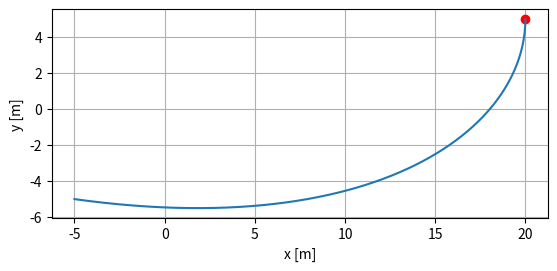

Python code for this plot: (Note: this script raises an exception after producing the figure.)
"""Simulation eines Bootes, welches mit konstanter Geschwindigkeit
auf ein ruhendes Ziel zusteuert. Dabei wird es durch eine Strömung
mit konstanter Geschwindigkeit abgetrieben und der Bootsfahrer richtet
das Boot immer neu auf das ruhende Ziel aus."""

import numpy as np
import matplotlib as mpl
import matplotlib.pyplot as plt
import matplotlib.animation

# Festlegen der Parameter
r0_boot = np.array([-5.0, -5.0])    # Anfangsposition des Bootes [m]
r_ziel = np.array([20.0, 5.0])      # Position des ruhenden Ziels [m]
v_wasser = np.array([0.0, -1.5])    # Geschwindigkeit der Wasserströmung [m/s]
v0_boot = 3.0                       # Betrag der Geschwindigkeit des Boots [m/s]
dt = 0.02                           # Zeitschritt der Simulation [s]

# Anlegen von Listen für die Position, Geschwindigkeit des Bootes
# und der Zeit
r_boot = [r0_boot]
v_boot = []
t = [0]

# Festlegen der Abbruchkriterien
t_max = 500             # Maximale Dauer der Simulation [s]
epsilon = v0_boot * dt   # Abbruch wenn der Abstand kleiner epsilon ist [m]

while True:
    # Berechnen des aktuellen Richtungs- und Geschwindigkeitsvektors 
    delta_r = r_ziel - r_boot[-1]
    v_boot.append(v0_boot * delta_r / np.linalg.norm(delta_r) + v_wasser)

    # Überprüfen der Abbruchkriterien
    if (t[-1] > t_max) or (np.linalg.norm(delta_r) < epsilon):
        break

    # Aktualisieren der Position des Bootes und des Zeitschritts
    r_boot.append(r_boot[-1] + v_boot[-1] * dt)
    t.append(t[-1] + dt)

# Umwandeln der Listen in Arrays
t = np.array(t)
r_boot = np.array(r_boot)
v_boot = np.array(v_boot)
a_boot = (v_boot[1:,:] - v_boot[:-1,:]) / dt

# Erstellen der Figure
fig = plt.figure()
ax = fig.add_subplot(1,1,1)
ax.set_xlabel('x [m]')
ax.set_ylabel('y [m]')
ax.set_aspect('equal')
ax.grid()

# Anlegen von Plots für das Ziel, die Bootskurve und den Ort 
# des Boots für die Animation
target, = ax.plot(r_ziel[0], r_ziel[1], 'o', color='red')
boot, = ax.plot(r_boot[:,0], r_boot[:,1])
boot_sim, = ax.plot([], [], 'o', color='blue')

# Erzeuge 2 Pfeile
style = mpl.patches.ArrowStyle.Simple(head_length=6, head_width=3)
arrow_v = mpl.patches.FancyArrowPatch((0, 0), (0, 0), color='red', arrowstyle=style)
arrow_a = mpl.patches.FancyArrowPatch((0, 0), (0, 0), color='black', arrowstyle=style)

# Füge die Grafikobjekte zur Axes hinzu
ax.add_artist(arrow_v)
ax.add_artist(arrow_a)

def update(n):
    # Aktualisieren der Position des Bootes
    boot_sim.set_data(r_boot[n])

    # Lege den Anfangs- und den Zielpunkt des v/a Pfeils fest
    arrow_v.set_positions(r_boot[n], r_boot[n] + v_boot[n])
    if n < a_boot.shape[0]:
        arrow_a.set_positions(r_boot[n], r_boot[n] + a_boot[n])

    return boot_sim, arrow_v, arrow_a

ani = mpl.animation.FuncAnimation(fig, update, interval=30, frames=t.size, blit=True)

plt.show()